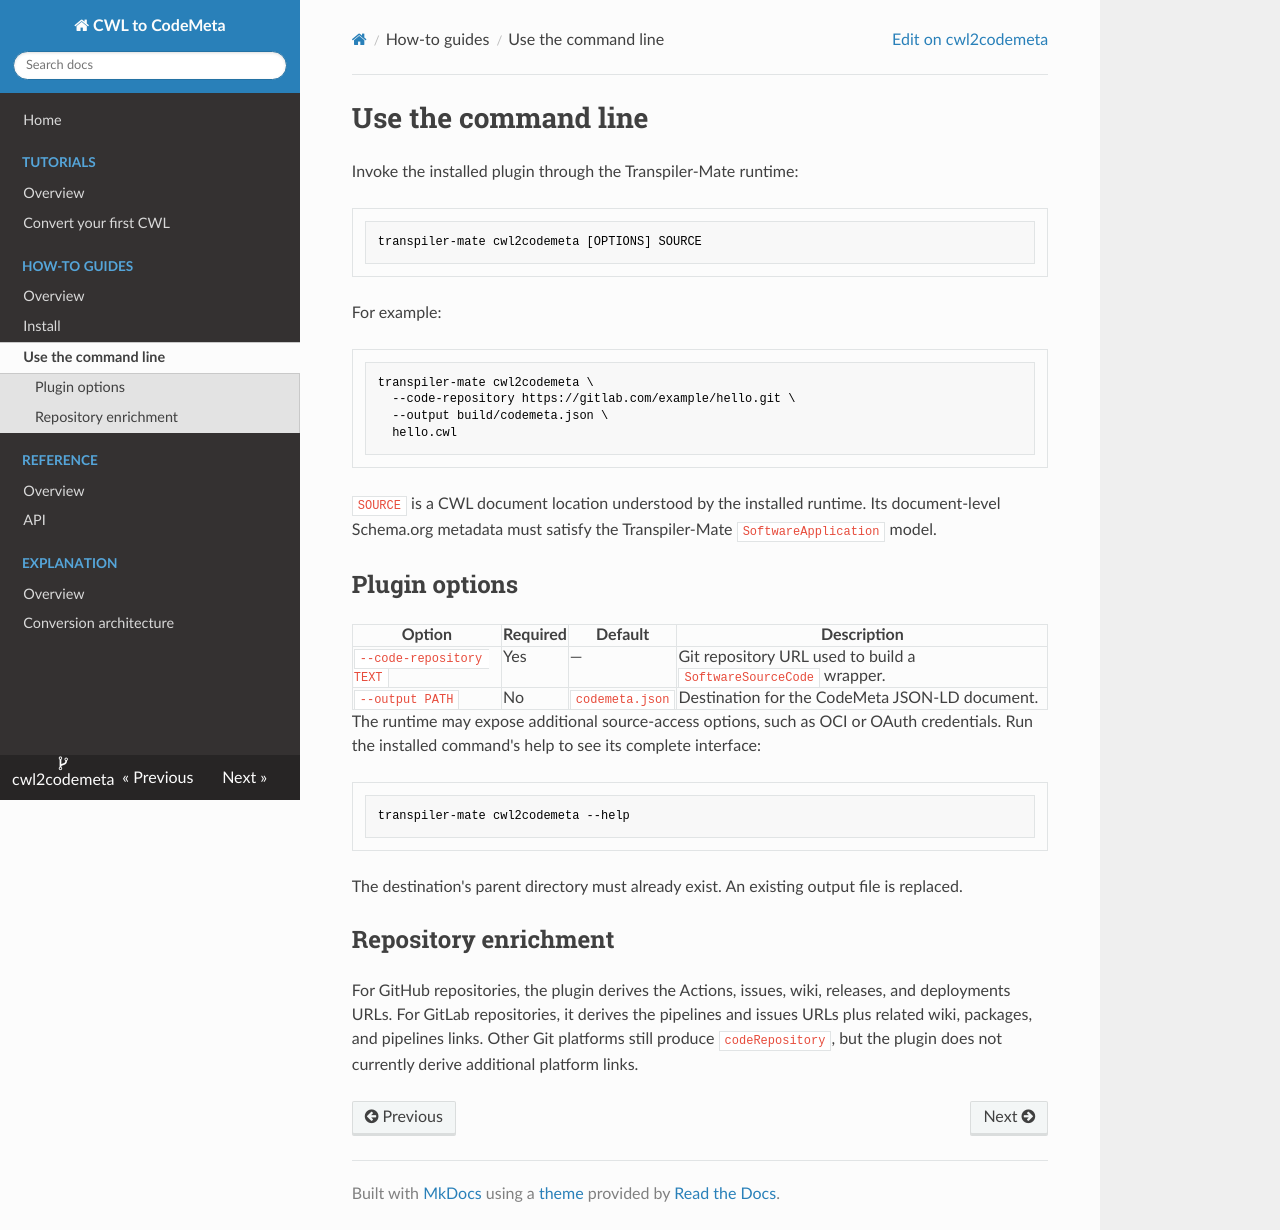

repository: transpiler-mate/cwl2codemeta · page: how-to/use-cli/index.html · generator: mkdocs

<!--
Copyright 2026 Terradue

Licensed under the Apache License, Version 2.0 (the "License");
you may not use this file except in compliance with the License.
You may obtain a copy of the License at

    http://www.apache.org/licenses/LICENSE-2.0

Unless required by applicable law or agreed to in writing, software
distributed under the License is distributed on an "AS IS" BASIS,
WITHOUT WARRANTIES OR CONDITIONS OF ANY KIND, either express or implied.
See the License for the specific language governing permissions and
limitations under the License.
-->

# Use the command line

Invoke the installed plugin through the Transpiler-Mate runtime:

```console
transpiler-mate cwl2codemeta [OPTIONS] SOURCE
```

For example:

```console
transpiler-mate cwl2codemeta \
  --code-repository https://gitlab.com/example/hello.git \
  --output build/codemeta.json \
  hello.cwl
```

`SOURCE` is a CWL document location understood by the installed runtime. Its
document-level Schema.org metadata must satisfy the Transpiler-Mate
`SoftwareApplication` model.

## Plugin options

| Option | Required | Default | Description |
| --- | --- | --- | --- |
| `--code-repository TEXT` | Yes | — | Git repository URL used to build a `SoftwareSourceCode` wrapper. |
| `--output PATH` | No | `codemeta.json` | Destination for the CodeMeta JSON-LD document. |

The runtime may expose additional source-access options, such as OCI or OAuth
credentials. Run the installed command's help to see its complete interface:

```console
transpiler-mate cwl2codemeta --help
```

The destination's parent directory must already exist. An existing output file
is replaced.

## Repository enrichment

For GitHub repositories, the plugin derives the Actions, issues, wiki,
releases, and deployments URLs. For GitLab repositories, it derives the
pipelines and issues URLs plus related wiki, packages, and pipelines links.
Other Git platforms still produce `codeRepository`, but the plugin does not
currently derive additional platform links.
